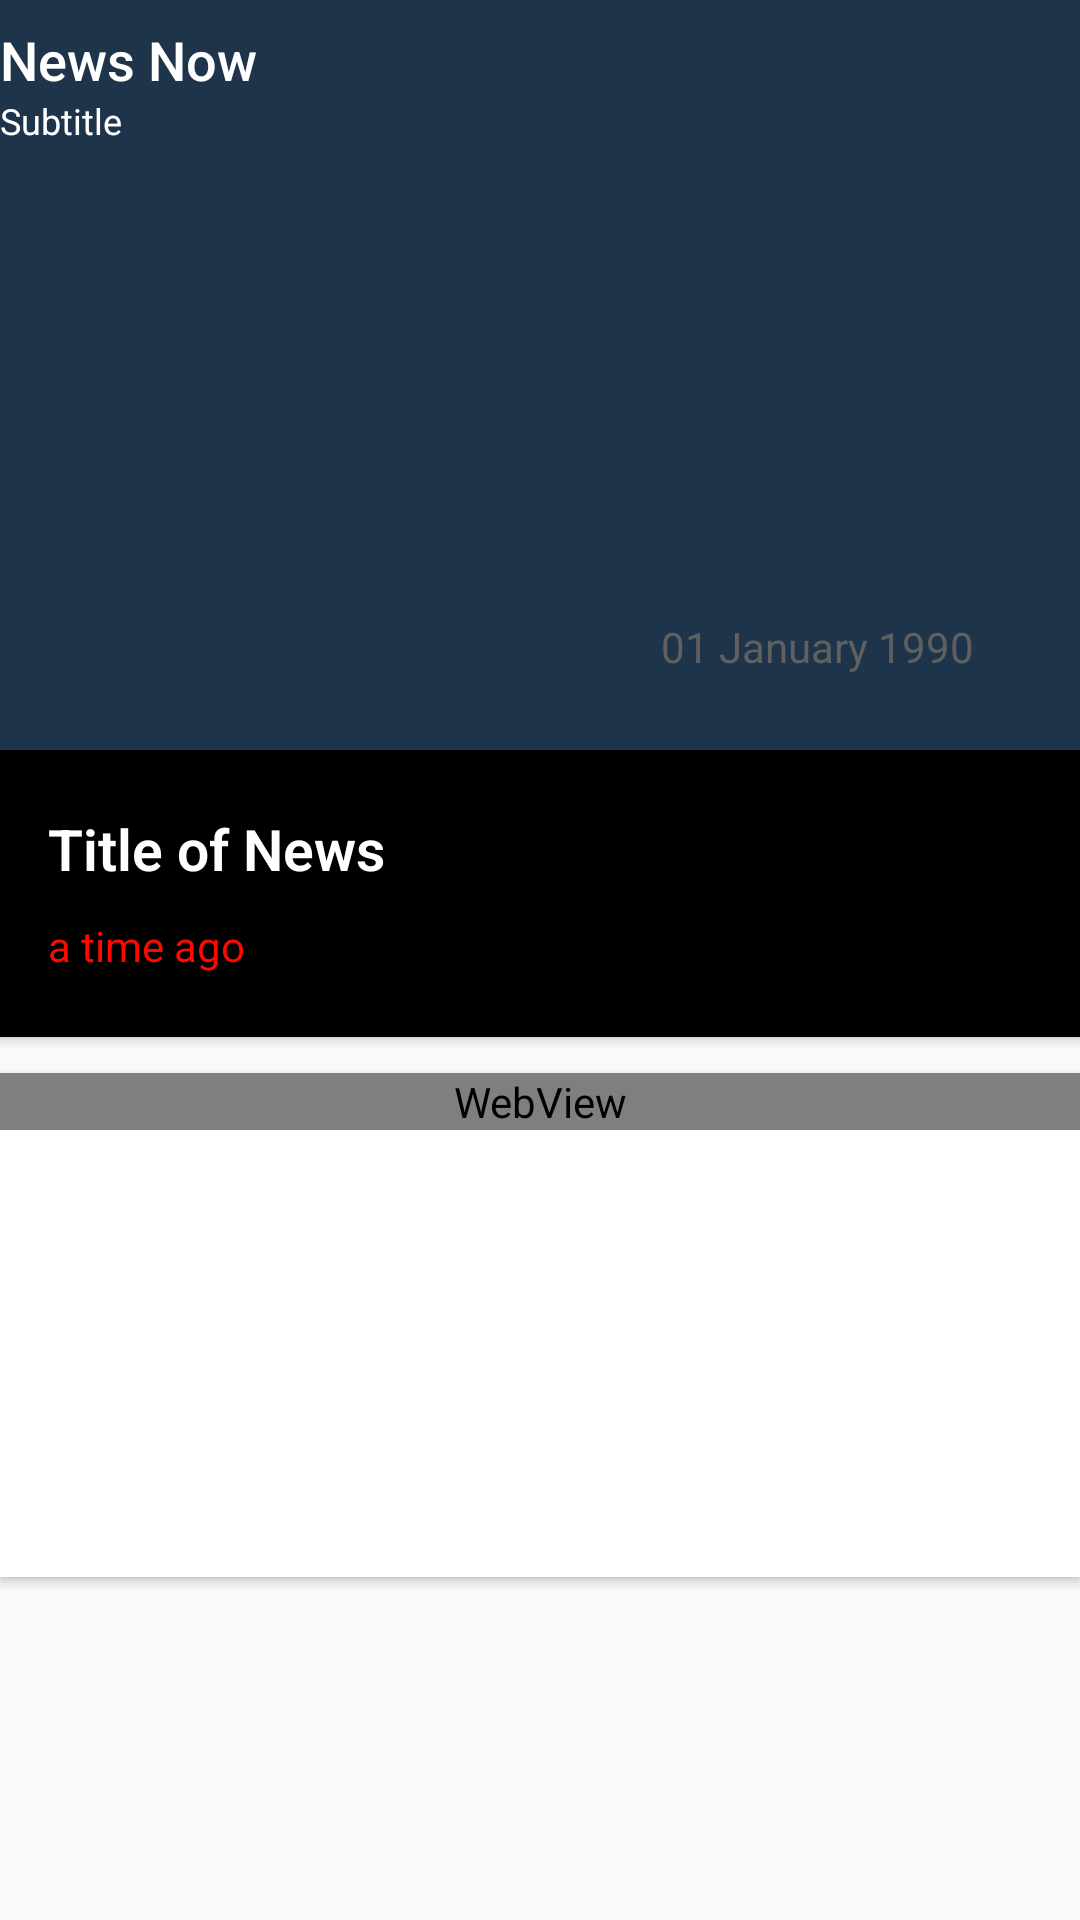

The Android layout XML behind this screen, and the referenced resources:
<!-- AndroidManifest.xml: activity theme AppTheme.NoActionBar -->
<!-- res/layout/activity_news_details.xml -->
<?xml version="1.0" encoding="utf-8"?>
<androidx.coordinatorlayout.widget.CoordinatorLayout xmlns:android="http://schemas.android.com/apk/res/android"
    xmlns:app="http://schemas.android.com/apk/res-auto"
    xmlns:tools="http://schemas.android.com/tools"
    android:layout_width="match_parent"
    android:layout_height="match_parent"
    android:background="@color/white"
    android:fitsSystemWindows="true"
    android:theme="@style/AppTheme"
    tools:context=".NewsDetailsActivity">

    <com.google.android.material.appbar.AppBarLayout
        android:id="@+id/layout_appbar"
        android:layout_width="match_parent"
        android:layout_height="250dp"
        android:backgroundTint="@color/colorAccent"
        android:fitsSystemWindows="true">

        <com.google.android.material.appbar.CollapsingToolbarLayout
            android:id="@+id/collapsing_toolbar"
            android:layout_width="match_parent"
            android:layout_height="match_parent"
            android:fitsSystemWindows="true"
            app:contentScrim="@color/colorAccent"
            app:layout_scrollFlags="scroll|exitUntilCollapsed"
            app:titleEnabled="false">

            <ImageView
                android:id="@+id/image_view_title"
                android:layout_width="match_parent"
                android:layout_height="match_parent"
                android:fitsSystemWindows="true"
                android:scaleType="centerCrop"
                android:transitionName="img"
                app:layout_collapseMode="parallax"
                tools:ignore="UnusedAttribute" />


            <RelativeLayout
                android:id="@+id/headerContent"
                android:layout_width="match_parent"
                android:layout_height="match_parent"
                android:layout_centerInParent="true"
                android:fitsSystemWindows="true"
                android:orientation="vertical"
                app:layout_collapseMode="pin">

                <ImageView
                    android:id="@+id/top_shadow"
                    android:layout_width="match_parent"
                    android:layout_height="70dp"
                    android:scaleType="centerCrop"
                    android:src="@drawable/bottom_shadow" />

                <ImageView
                    android:id="@+id/bottom_shadow"
                    android:layout_width="match_parent"
                    android:layout_height="80dp"
                    android:layout_below="@+id/top_shadow"
                    android:layout_alignBottom="@id/image_view_title"
                    android:layout_alignParentBottom="true"
                    android:layout_marginTop="100dp"
                    android:scaleType="centerCrop"
                    android:src="@drawable/bottom_shadow"
                    tools:ignore="NotSibling" />

            </RelativeLayout>


            <androidx.appcompat.widget.Toolbar
                android:id="@+id/toolbar"
                android:layout_width="match_parent"
                android:layout_height="?attr/actionBarSize"
                android:contentInsetStart="0dp"
                android:contentInsetLeft="0dp"
                app:contentInsetLeft="0dp"
                app:contentInsetStart="0dp"
                app:layout_collapseMode="pin"
                app:popupTheme="@style/ThemeOverlay.AppCompat.Light">

                <LinearLayout
                    android:id="@+id/layout_title_appbar"
                    android:layout_width="match_parent"
                    android:layout_height="wrap_content"
                    android:clickable="false"
                    android:orientation="vertical">

                    <TextView
                        android:id="@+id/title_on_layout_title_appbar"
                        style="@style/Base.TextAppearance.AppCompat.Widget.ActionBar.Title"
                        android:layout_width="wrap_content"
                        android:layout_height="match_parent"
                        android:drawablePadding="10dp"
                        android:ellipsize="end"
                        android:maxLines="1"
                        android:text="News Now"
                        android:textColor="@color/white"
                        android:singleLine="true"
                        android:textSize="18sp" />

                    <TextView
                        android:id="@+id/subtitle_on_layout_title_appbar"
                        style="@style/Base.TextAppearance.AppCompat.Widget.ActionBar.Subtitle"
                        android:layout_width="match_parent"
                        android:layout_height="wrap_content"
                        android:drawablePadding="10dp"
                        android:ellipsize="end"
                        android:maxLines="1"
                        android:textColor="@color/white"
                        android:singleLine="true"
                        android:text="Subtitle"
                        android:textSize="12sp" />

                </LinearLayout>

            </androidx.appcompat.widget.Toolbar>

        </com.google.android.material.appbar.CollapsingToolbarLayout>

    </com.google.android.material.appbar.AppBarLayout>

    <androidx.core.widget.NestedScrollView
        android:layout_width="match_parent"
        android:layout_height="match_parent"
        android:background="@color/colorBackground"
        android:fitsSystemWindows="true"
        app:layout_behavior="@string/appbar_scrolling_view_behavior">

        <LinearLayout
            android:layout_width="match_parent"
            android:layout_height="wrap_content"
            android:orientation="vertical">

            <androidx.cardview.widget.CardView
                android:layout_width="match_parent"
                android:layout_height="wrap_content"
                app:cardCornerRadius="0dp"
                android:id="@+id/CardLayout"
                app:cardBackgroundColor="@color/black"
                app:cardElevation="@dimen/cardview_default_elevation"

                app:layout_behavior="@string/appbar_scrolling_view_behavior">

                <RelativeLayout
                    android:layout_width="match_parent"
                    android:layout_height="wrap_content"
                    android:layout_marginTop="20dp"
                    android:layout_marginBottom="20dp"
                    android:paddingLeft="16dp"
                    android:paddingRight="16dp">

                    <TextView
                        android:id="@+id/text_view_title_news"
                        android:layout_width="match_parent"
                        android:layout_height="wrap_content"
                        android:fontFamily="sans-serif-light"
                        android:text="Title of News"
                        android:textColor="@color/white"
                        android:textSize="19sp"
                        android:textStyle="bold" />

                    <TextView
                        android:id="@+id/text_view_source_author_time"
                        android:layout_width="wrap_content"
                        android:layout_height="20dp"
                        android:layout_below="@id/text_view_title_news"
                        android:layout_marginTop="10dp"
                        android:drawablePadding="10dp"
                        android:ellipsize="end"
                        android:maxLines="1"
                        android:textColor="@color/RedColor"
                        android:singleLine="true"
                        android:text="a time ago" />

                </RelativeLayout>
            </androidx.cardview.widget.CardView>

            <androidx.cardview.widget.CardView
                android:layout_width="match_parent"
                android:layout_height="wrap_content"
                android:layout_marginTop="12dp"
                android:layout_marginBottom="20dp"
                app:cardCornerRadius="0dp"
                app:cardElevation="@dimen/cardview_default_elevation"
                app:layout_behavior="@string/appbar_scrolling_view_behavior">

                <RelativeLayout
                    android:layout_width="match_parent"
                    android:layout_height="match_parent">

                    <ProgressBar
                        android:id="@+id/progress_bar"
                        android:layout_width="match_parent"
                        android:layout_height="wrap_content"
                        android:layout_marginTop="50dp"
                        android:layout_marginBottom="70dp"
                        app:layout_behavior="@string/appbar_scrolling_view_behavior" />

                    <WebView
                        android:id="@+id/web_view"
                        android:layout_width="match_parent"
                        android:layout_height="match_parent"
                        app:layout_behavior="@string/appbar_scrolling_view_behavior" />


                </RelativeLayout>

            </androidx.cardview.widget.CardView>


        </LinearLayout>

    </androidx.core.widget.NestedScrollView>

    <FrameLayout
        android:id="@+id/date_behavior"
        android:layout_width="wrap_content"
        android:layout_height="wrap_content"
        android:layout_below="@id/image_view_title"
        android:layout_alignParentEnd="true"
        android:layout_alignParentRight="true"
        android:layout_alignParentBottom="true"
        android:layout_marginEnd="20dp"
        android:layout_marginRight="20dp"
        android:layout_marginBottom="410dp"
        android:adjustViewBounds="true"
        android:background="@drawable/background_round_white"
        android:clickable="false"
        android:padding="5dp"
        app:behavior_autoHide="true"
        app:layout_anchor="@+id/layout_appbar"
        app:layout_anchorGravity="right|end|bottom"
        tools:ignore="UnusedAttribute">

        <ImageView
            android:layout_width="18dp"
            android:layout_height="18dp"
            android:layout_marginLeft="5dp"
            android:layout_marginRight="5dp"
            android:src="@drawable/calendar_icon" />
        <TextView
            android:id="@+id/text_view_date_published"
            android:layout_width="wrap_content"
            android:layout_height="wrap_content"
            android:layout_marginStart="27dp"
            android:layout_marginLeft="27dp"
            android:layout_marginEnd="10dp"
            android:layout_marginRight="10dp"
            android:text="01 January 1990"
            android:textColor="#606060" />
    </FrameLayout>

</androidx.coordinatorlayout.widget.CoordinatorLayout>
<!-- resources referenced by this layout -->
<resources>
  <color name="RedColor">#FF0800</color>
  <color name="black">#FF000000</color>
  <color name="colorAccent">#1e344b</color>
  <color name="colorBackground">#f9f9fa</color>
  <color name="white">#FFFFFFFF</color>
  <!-- drawable bottom_shadow (drawable) -->
  <?xml version="1.0" encoding="utf-8"?>
  <selector xmlns:android="http://schemas.android.com/apk/res/android">
      <gradient android:startColor="#000000"
          android:endColor="@android:color/transparent"
          android:angle="90"/>
  
  </selector>
  <style name="AppTheme" parent="Theme.MaterialComponents.Light.DarkActionBar">
          
          <item name="colorPrimary">@color/RedColor</item>
          <item name="colorPrimaryDark">@color/colorAccent</item>
          <item name="colorAccent">@color/colorAccent</item>
      </style>
  <style name="AppTheme.NoActionBar">
          <item name="windowActionBar">false</item>
          <item name="windowNoTitle">true</item>
      </style>
</resources>
